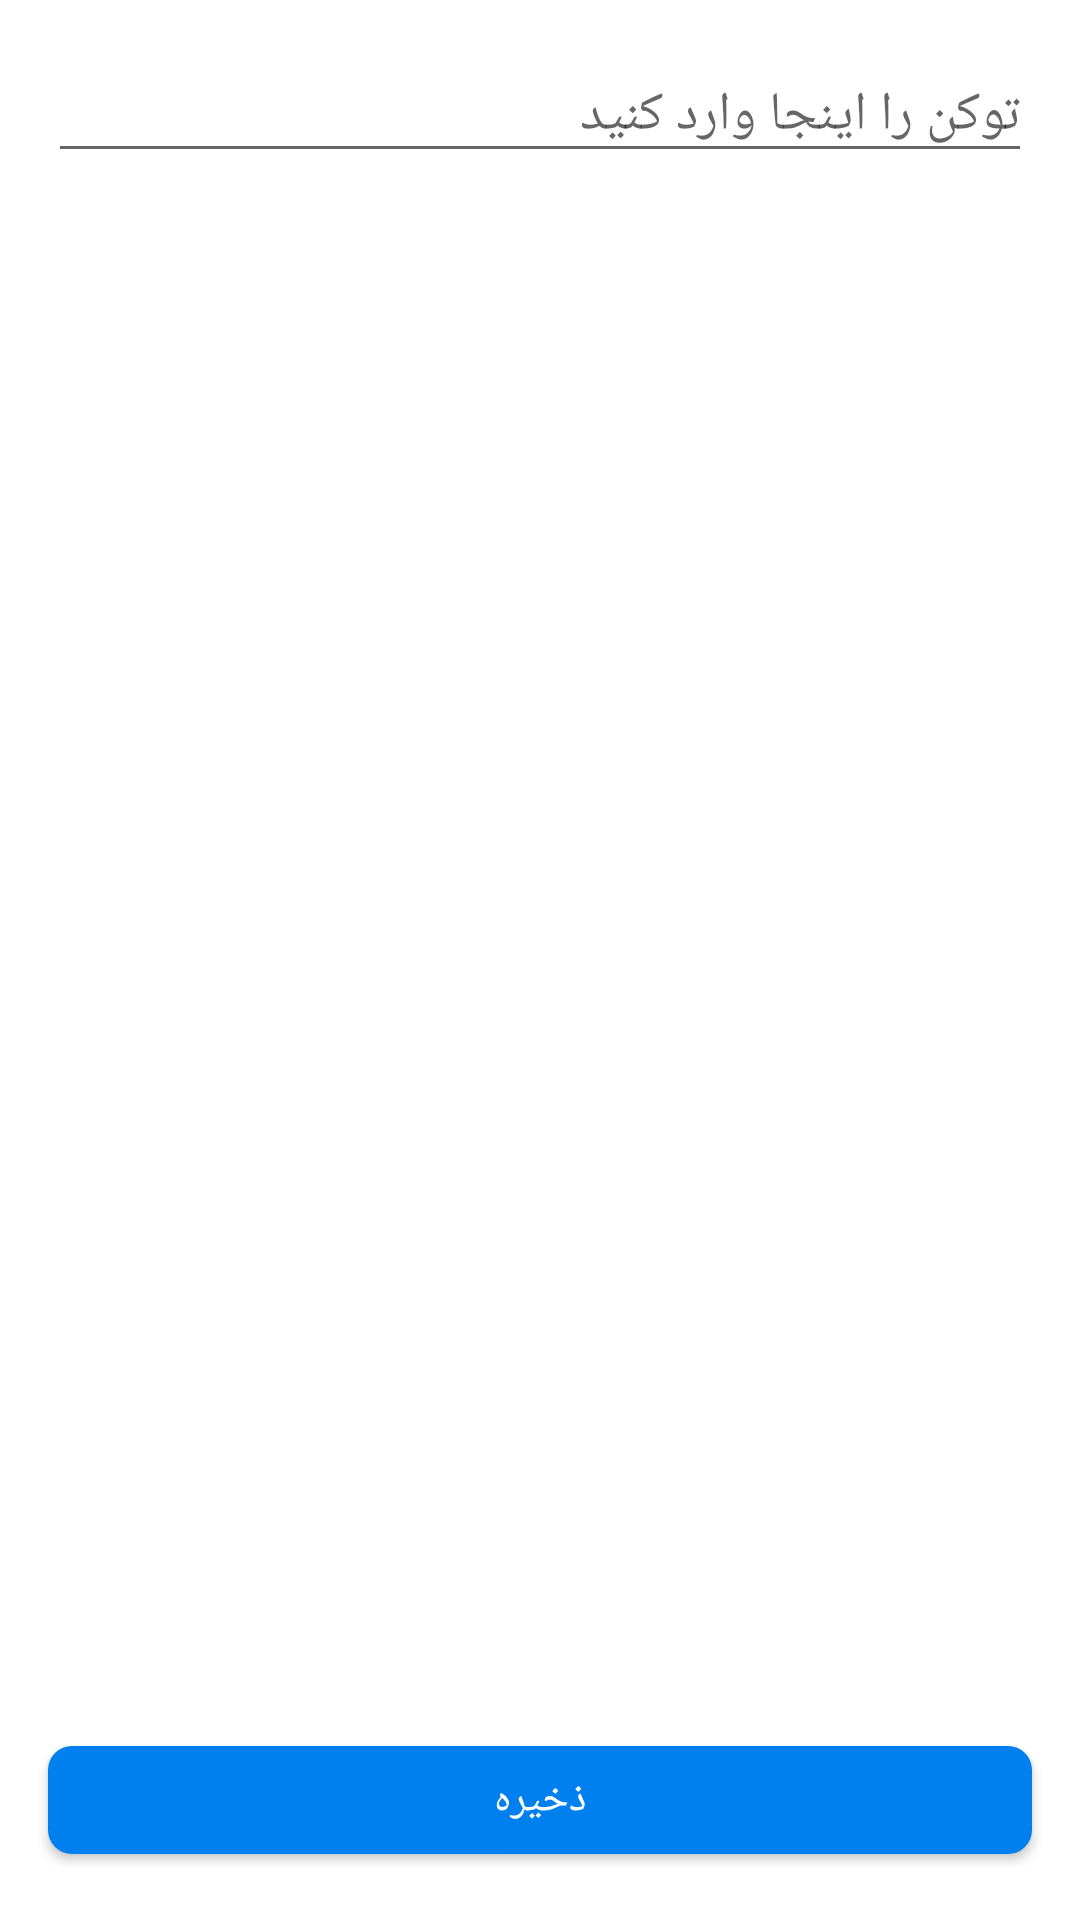

This screen was rendered from an Android layout file. Write that file and the resources it references.
<!-- AndroidManifest.xml: application theme Theme.OpenAi -->
<!-- res/layout/activity_settings.xml -->
<?xml version="1.0" encoding="utf-8"?>
<RelativeLayout xmlns:android="http://schemas.android.com/apk/res/android"
    xmlns:app="http://schemas.android.com/apk/res-auto"
    xmlns:tools="http://schemas.android.com/tools"
    android:layout_width="match_parent"
    android:layout_height="match_parent"
    tools:context=".Views.SettingsActivity">

    <EditText
        android:id="@+id/editText_token"
        android:layout_width="match_parent"
        android:layout_height="wrap_content"
        android:layout_margin="16dp"
        android:hint="توکن را اینجا وارد کنید" />

    <com.google.android.material.button.MaterialButton
        android:id="@+id/button_save"
        android:layout_width="match_parent"
        android:layout_height="wrap_content"
        android:layout_alignParentBottom="true"
        android:layout_margin="16dp"
        android:text="ذخیره"
        app:cornerRadius="8dp" />

</RelativeLayout>
<!-- resources referenced by this layout -->
<resources>
  <style name="Theme.OpenAi" parent="Theme.MaterialComponents.DayNight.DarkActionBar">
          
          <item name="colorPrimary">@color/purple_500</item>
          <item name="colorPrimaryVariant">@color/purple_700</item>
          <item name="colorOnPrimary">@color/white</item>
          
          <item name="colorSecondary">@color/teal_200</item>
          <item name="colorSecondaryVariant">@color/teal_700</item>
          <item name="colorOnSecondary">@color/black</item>
          
          <item name="android:statusBarColor" tools:targetApi="l">?attr/colorPrimaryVariant</item>
          
      </style>
  <color name="purple_500">#007FEE</color>
  <color name="purple_700">#0089B3</color>
  <color name="white">#FFFFFFFF</color>
  <color name="teal_200">#FF03DAC5</color>
  <color name="teal_700">#FF018786</color>
  <color name="black">#FF000000</color>
</resources>
